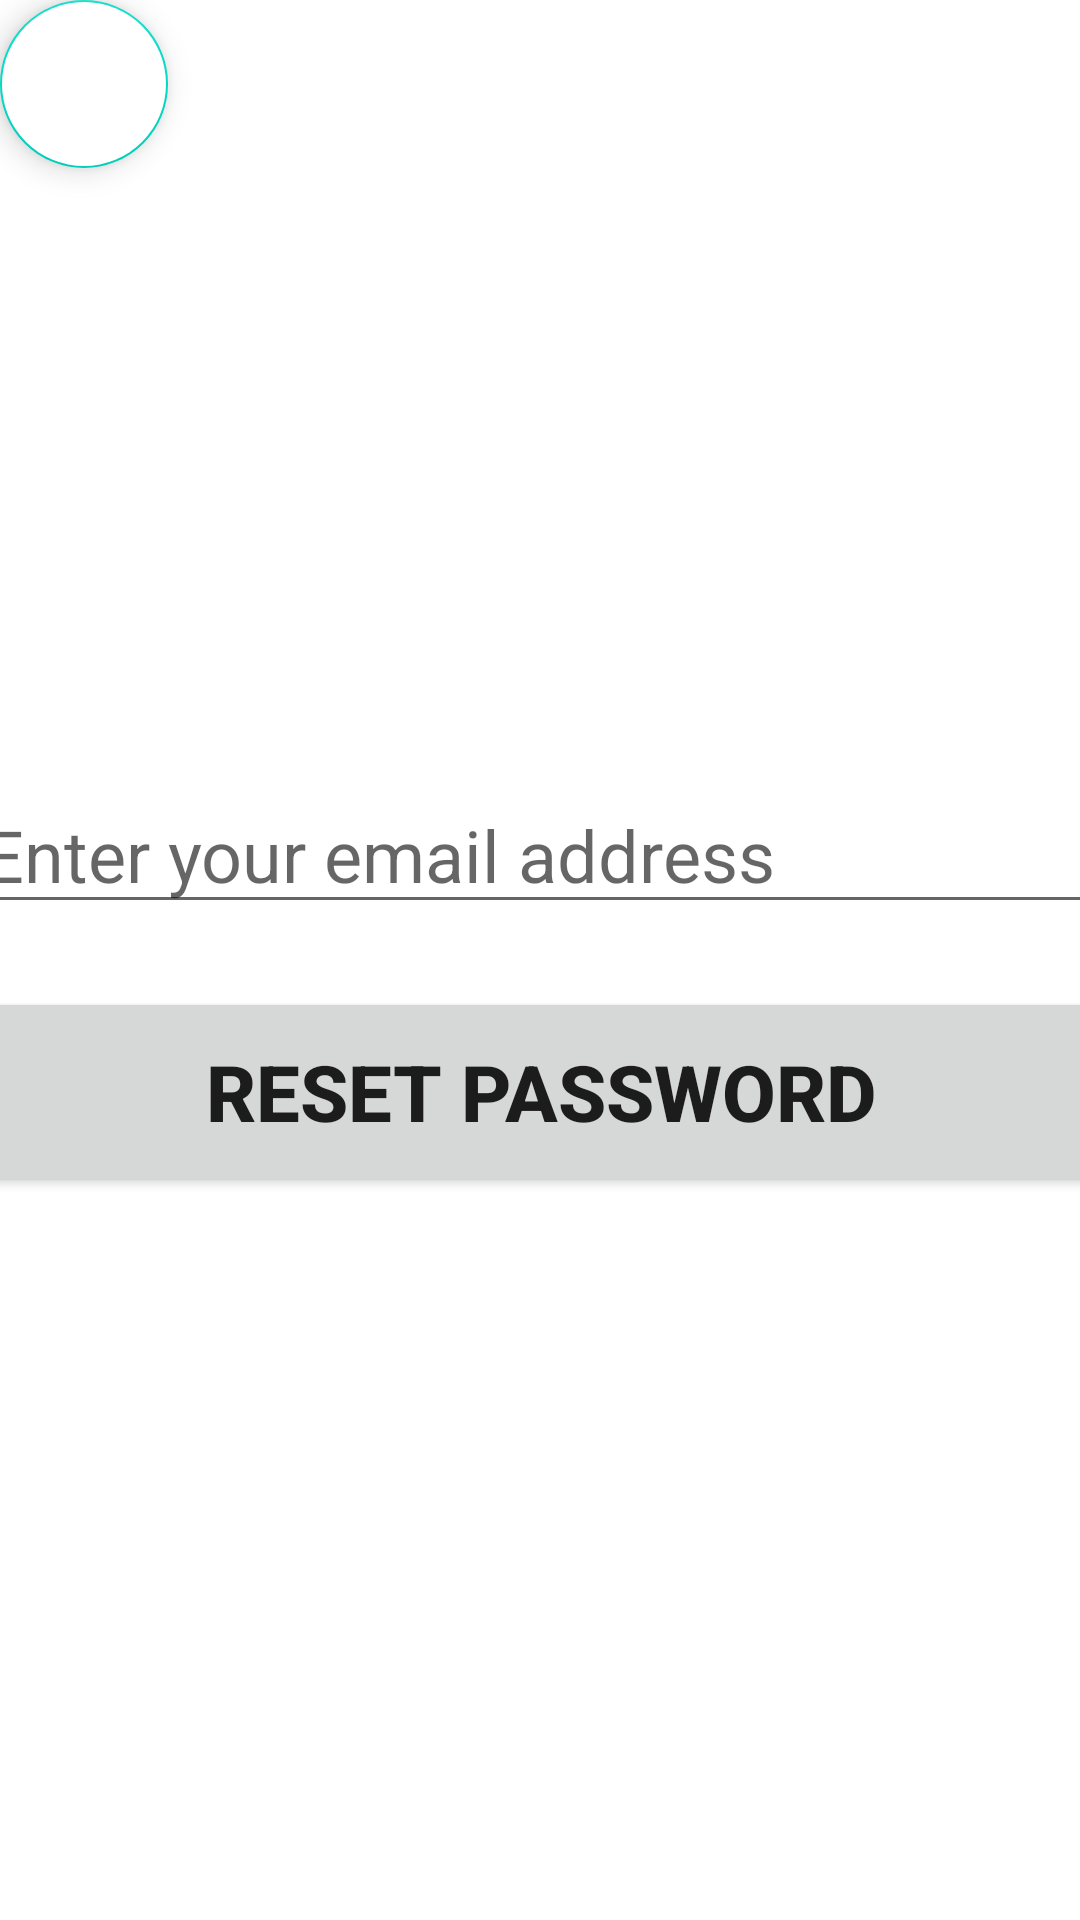

This screen was rendered from an Android layout file. Write that file and the resources it references.
<!-- AndroidManifest.xml: application theme Theme.BusTrackerGeo -->
<!-- res/layout/activity_forgot_password.xml -->
<?xml version="1.0" encoding="utf-8"?>
<androidx.constraintlayout.widget.ConstraintLayout xmlns:android="http://schemas.android.com/apk/res/android"
    xmlns:app="http://schemas.android.com/apk/res-auto"
    xmlns:tools="http://schemas.android.com/tools"
    android:layout_width="match_parent"
    android:layout_height="match_parent"
    tools:context=".ForgotPassword">

    <EditText
        android:id="@+id/email"
        android:layout_width="380dp"
        android:layout_height="wrap_content"
        android:ems="10"
        android:hint="Enter your email address"
        android:inputType="textEmailAddress"
        android:textSize="24sp"
        app:layout_constraintBottom_toBottomOf="parent"
        app:layout_constraintEnd_toEndOf="parent"
        app:layout_constraintHorizontal_bias="0.516"
        app:layout_constraintStart_toStartOf="parent"
        app:layout_constraintTop_toTopOf="parent"
        app:layout_constraintVertical_bias="0.438" />

    <com.google.android.material.floatingactionbutton.FloatingActionButton
        android:id="@+id/backFPBtn"
        android:layout_width="wrap_content"
        android:layout_height="wrap_content"
        android:layout_gravity="center_vertical"
        android:layout_marginTop="10dp"
        android:background="@color/white"
        android:backgroundTint="@color/white"
        android:src="@drawable/ic_arrow_back" />

    <Button
        android:id="@+id/restPassworBtn"
        android:layout_width="380dp"
        android:layout_height="70dp"
        android:text="Reset Password"
        android:textSize="26dp"
        android:textStyle="bold"
        app:layout_constraintBottom_toBottomOf="parent"
        app:layout_constraintEnd_toEndOf="parent"
        app:layout_constraintHorizontal_bias="0.516"
        app:layout_constraintStart_toStartOf="parent"
        app:layout_constraintTop_toBottomOf="@+id/email"
        app:layout_constraintVertical_bias="0.08" />


</androidx.constraintlayout.widget.ConstraintLayout>
<!-- resources referenced by this layout -->
<resources>
  <style name="Theme.BusTrackerGeo" parent="Theme.MaterialComponents.DayNight.NoActionBar">
          
          <item name="colorPrimary">#D8BCFF</item>
          <item name="colorPrimaryVariant">@color/purple_700</item>
          <item name="colorOnPrimary">@color/white</item>
          
          <item name="colorSecondary">@color/teal_200</item>
          <item name="colorSecondaryVariant">@color/teal_700</item>
          <item name="colorOnSecondary">@color/black</item>
          
          <item name="android:statusBarColor" tools:targetApi="l">?attr/colorPrimaryVariant</item>
          
      </style>
  <!-- not gathered from this repository: default colours our renderer supplied (Android Studio template values) -->
  <color name="purple_700">#FF3700B3</color>
  <color name="teal_200">#FF03DAC5</color>
  <color name="teal_700">#FF018786</color>
  <color name="black">#FF000000</color>
  <color name="white">#FFFFFFFF</color>
</resources>
